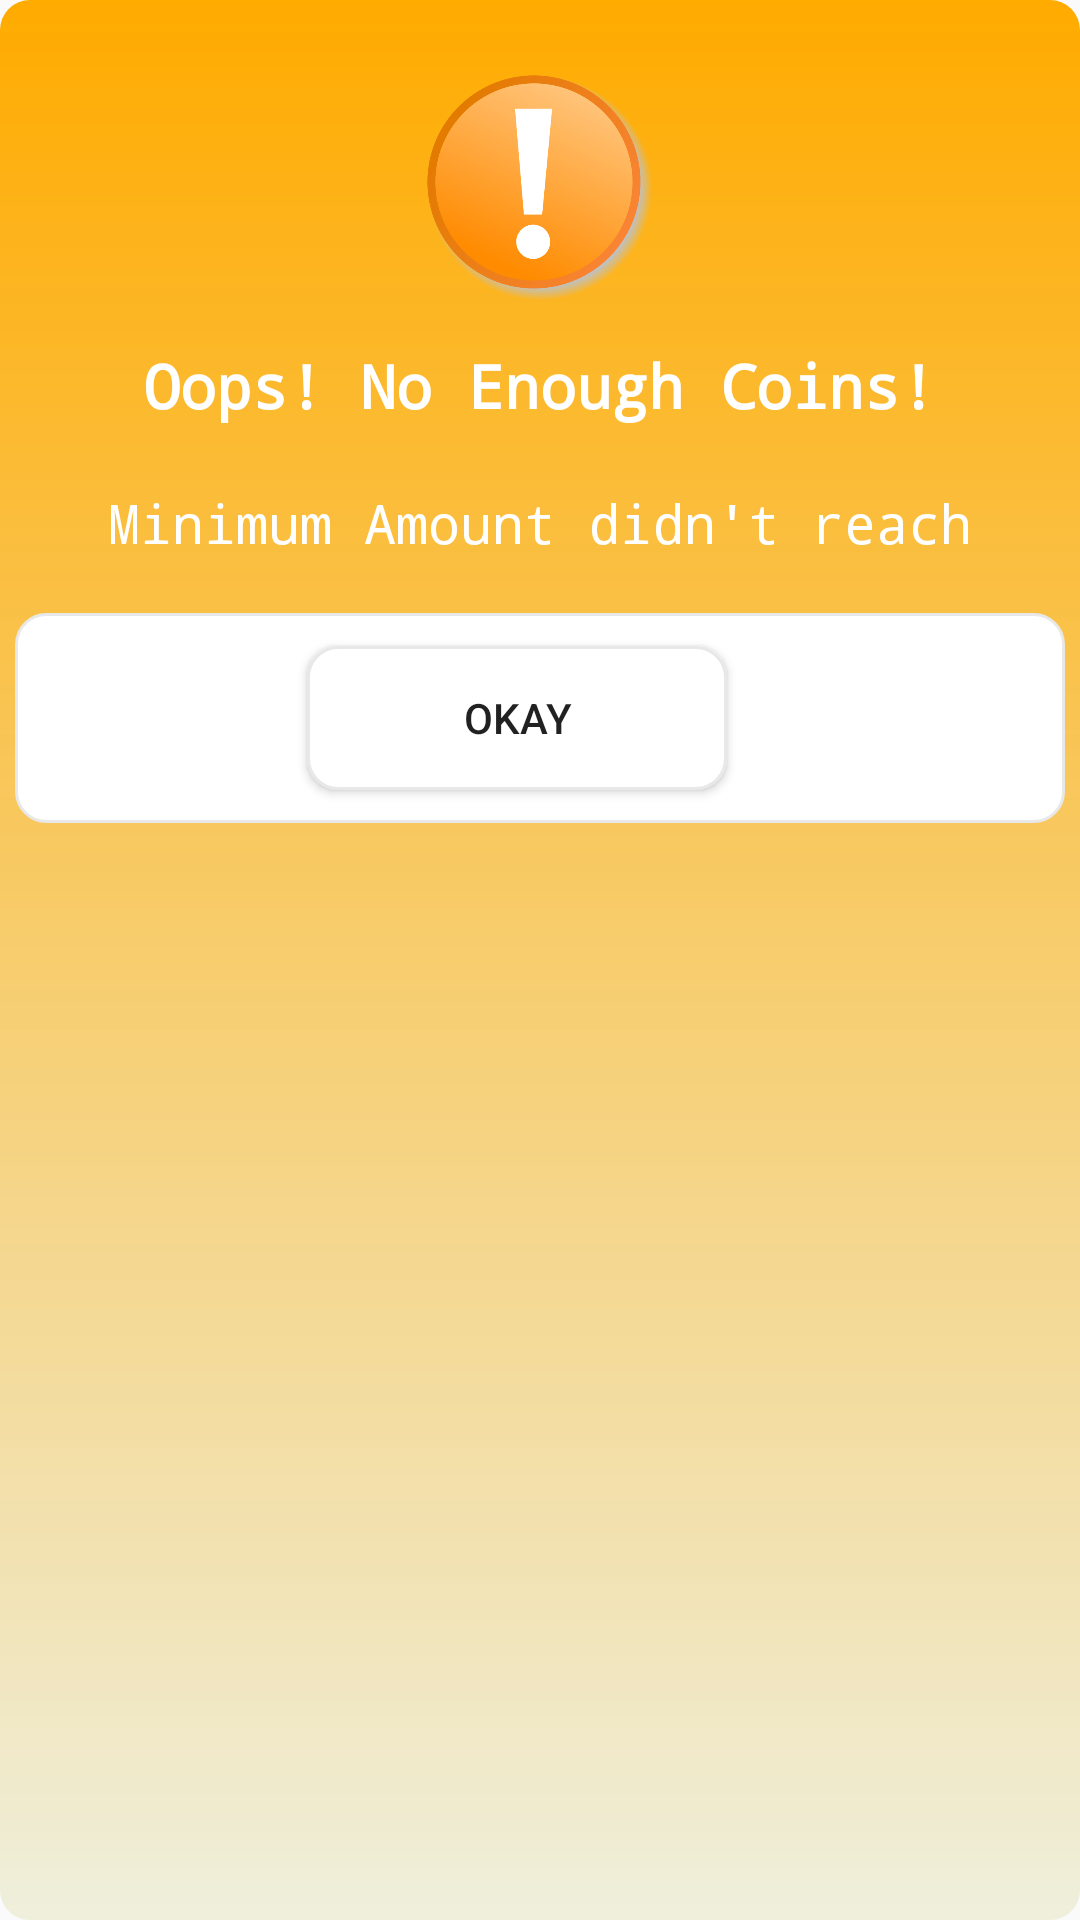

This screen was rendered from an Android layout file. Write that file and the resources it references.
<!-- AndroidManifest.xml: application theme AppTheme -->
<!-- res/layout/popup_nocoins_towithdraw.xml -->
<?xml version="1.0" encoding="utf-8"?>
<LinearLayout
    xmlns:android="http://schemas.android.com/apk/res/android"
    android:layout_width="320dp"
    android:layout_height="300dp"
    android:layout_gravity="center"
    android:padding="5dp"
    android:orientation="vertical"
    android:background="@drawable/layout_background_withdraw"
    android:keepScreenOn="true">

    <LinearLayout
        android:layout_width="match_parent"
        android:layout_height="wrap_content"
        android:layout_gravity="top"
        android:gravity="center"
        android:orientation="vertical">

        <ImageView
            android:layout_marginTop="20dp"
            android:layout_width="@dimen/space75"
            android:layout_height="@dimen/space75"
            android:background="@drawable/warning"/>
        <TextView
            android:layout_width="wrap_content"
            android:layout_height="wrap_content"
            android:text="Oops! No Enough Coins!"
            android:layout_marginTop="5dp"
            android:gravity="center"
            android:textColor="@color/colorWhite"
            android:textSize="@dimen/text_size_20"
            android:padding="10dp"
            android:fontFamily="monospace"
            android:textStyle="bold" />

        <TextView
            android:layout_width="wrap_content"
            android:layout_height="wrap_content"
            android:text="Minimum Amount didn't reach"
            android:layout_marginTop="10dp"
            android:textColor="@color/colorWhite"
            android:gravity="center"
            android:textSize="@dimen/text_size_18"
            android:fontFamily="monospace" />

    </LinearLayout>

    <LinearLayout
        android:layout_width="match_parent"
        android:layout_height="70dp"
        android:layout_gravity="bottom"
        android:layout_marginTop="18dp"
        android:background="@drawable/edittext_capsule"
        android:gravity="center"
        android:orientation="horizontal">


        <Button
            android:id="@+id/okayButtonNoCoins"
            android:layout_width="140dp"
            android:layout_height="wrap_content"
            android:layout_marginRight="15dp"
            android:layout_marginEnd="15dp"
            android:background="@drawable/edittext_capsule"
            android:text="Okay"/>

    </LinearLayout>

</LinearLayout>
<!-- resources referenced by this layout -->
<resources>
  <color name="colorWhite">#fff</color>
  <dimen name="space75">75dp</dimen>
  <dimen name="text_size_18">18sp</dimen>
  <dimen name="text_size_20">20sp</dimen>
  <!-- drawable edittext_capsule (drawable) -->
  <?xml version="1.0" encoding="utf-8"?>
  <selector xmlns:android="http://schemas.android.com/apk/res/android">
  
      <item>
          <shape android:shape="rectangle">
              <solid android:color="@color/colorWhite"/>
              <corners android:radius="10dp"/>
              <stroke
                  android:width="1dp"
                  android:color="@color/colorGrey"/>
          </shape>
      </item>
  
  </selector>
  
  
  <!-- drawable layout_background_withdraw (drawable) -->
  <shape xmlns:android="http://schemas.android.com/apk/res/android"
      android:shape="rectangle" >
  
      <gradient android:startColor="#F1EeeeDA"
          android:endColor="#FFAB00"
          android:gradientRadius="10dp"
          android:angle="90"/>
  
      <corners
          android:bottomLeftRadius="10dp"
          android:bottomRightRadius="10dp"
          android:topLeftRadius="10dp"
          android:topRightRadius="10dp" />
  
  </shape>
  
  
  <!-- drawable warning: png bitmap (drawable, 49655 bytes) -->
  <style name="AppTheme" parent="Theme.AppCompat.Light.NoActionBar">
          
          <item name="colorPrimary">@color/colorPrimary</item>
          <item name="colorPrimaryDark">@color/colorPrimaryDark</item>
          <item name="colorAccent">@color/colorAccent</item>
  
      </style>
  <color name="colorGrey">#e8e8e8</color>
  <color name="colorPrimary">#008577</color>
  <color name="colorPrimaryDark">#00574B</color>
  <color name="colorAccent">#D81B60</color>
</resources>
